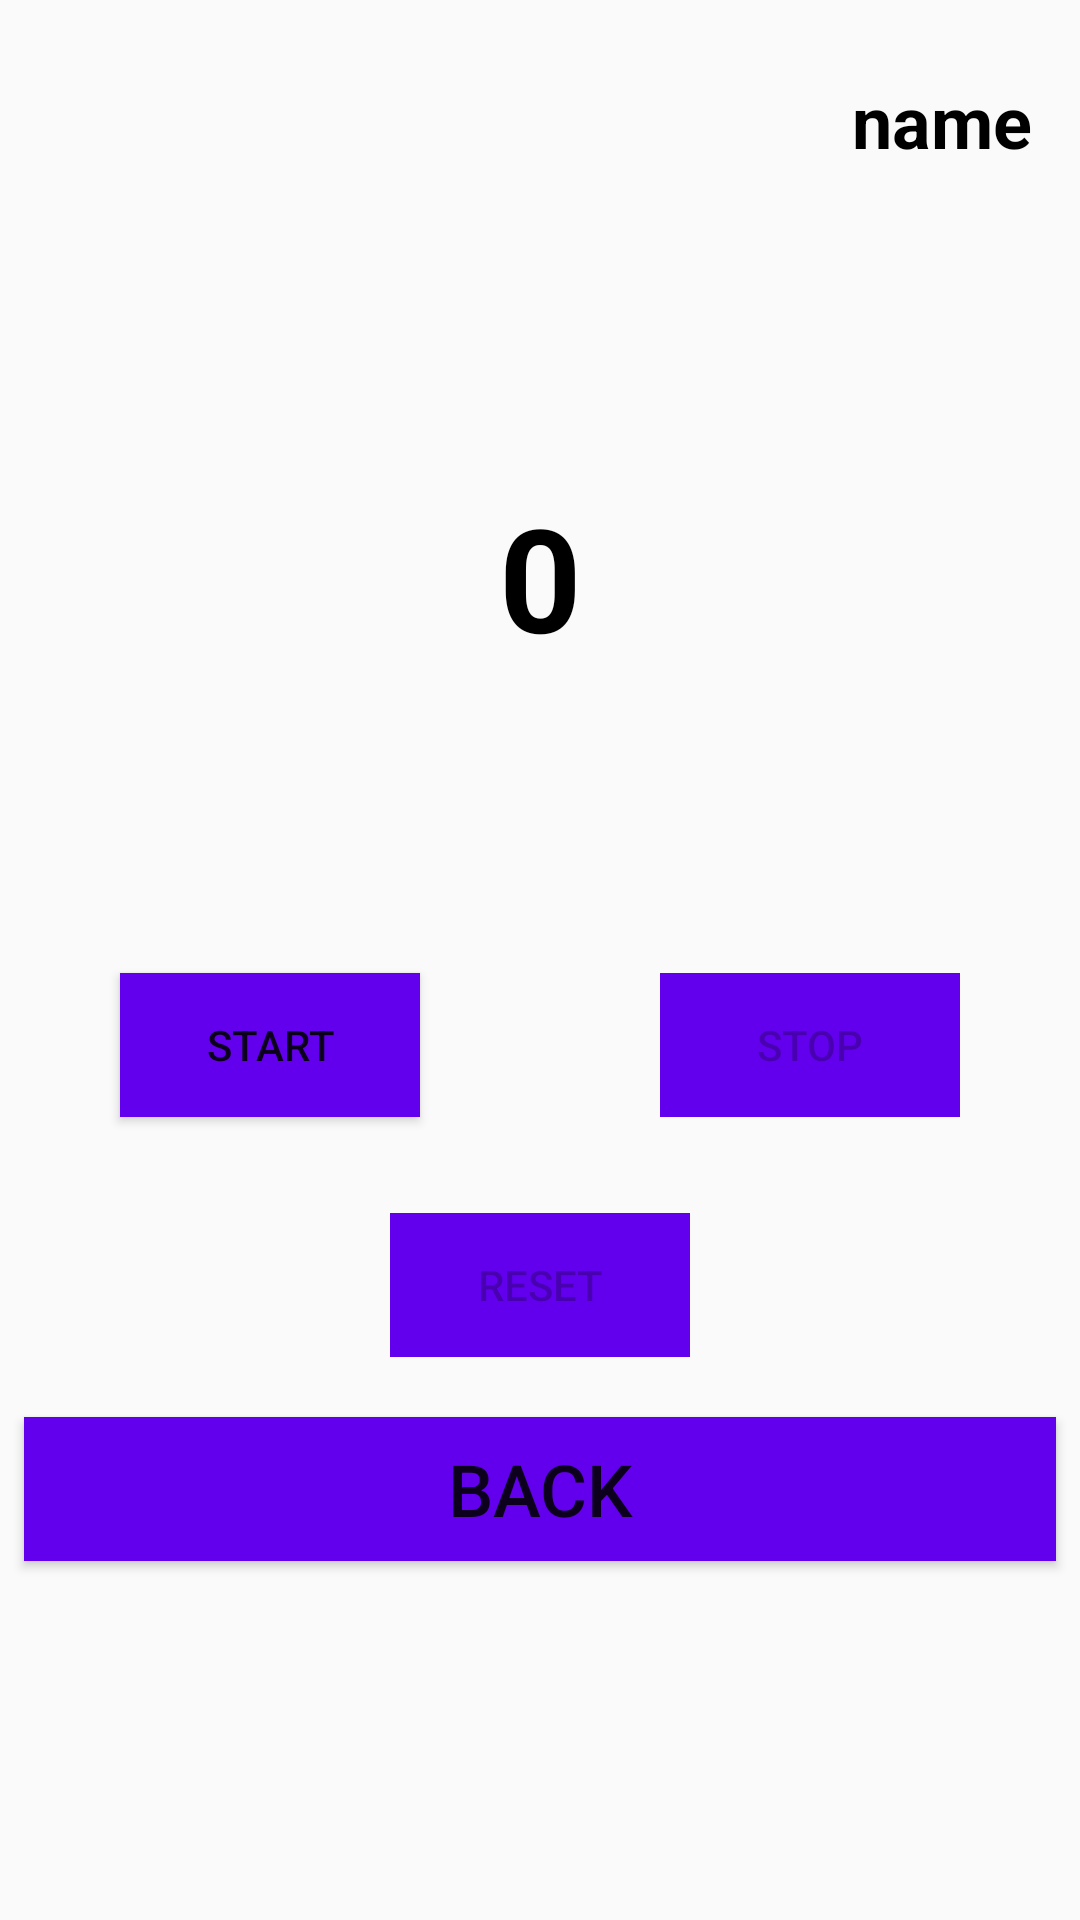

Android layout source for this screen:
<!-- AndroidManifest.xml: application theme Theme.SayacKronometreAlertDialog -->
<!-- res/layout/activity_stopwatch.xml -->
<?xml version="1.0" encoding="utf-8"?>
<androidx.constraintlayout.widget.ConstraintLayout xmlns:android="http://schemas.android.com/apk/res/android"
    xmlns:app="http://schemas.android.com/apk/res-auto"
    xmlns:tools="http://schemas.android.com/tools"
    android:layout_width="match_parent"
    android:layout_height="match_parent"
    tools:context=".Stopwatch">
    <TextView
        android:id="@+id/nameTextViewStopwatch"
        android:layout_width="wrap_content"
        android:layout_height="wrap_content"
        android:layout_marginTop="16dp"
        android:layout_marginEnd="8dp"
        android:padding="8dp"
        android:text="name"
        android:textColor="@color/black"
        android:textSize="24dp"
        android:textStyle="bold"
        app:layout_constraintEnd_toEndOf="parent"
        app:layout_constraintTop_toTopOf="parent" />

    <TextView
        android:id="@+id/textViewStopwatch"
        android:layout_width="match_parent"
        android:layout_height="wrap_content"
        android:layout_marginStart="8dp"
        android:layout_marginTop="160dp"
        android:layout_marginEnd="8dp"
        android:gravity="center"
        android:text="0"
        android:textColor="@color/black"
        android:textSize="48dp"
        android:textStyle="bold"
        app:layout_constraintEnd_toEndOf="parent"
        app:layout_constraintStart_toStartOf="parent"
        app:layout_constraintTop_toTopOf="parent" />

    <Button
        android:id="@+id/startButtonStopwatch"
        android:layout_width="100dp"
        android:layout_height="wrap_content"
        android:text="Start"
        android:background="@color/purple_500"
        android:layout_marginTop="100dp"
        android:layout_marginStart="32dp"
        app:layout_constraintStart_toStartOf="@+id/textViewStopwatch"
        app:layout_constraintTop_toBottomOf="@+id/textViewStopwatch" />

    <Button
        android:id="@+id/stopButtonStopwatch"
        android:layout_width="100dp"
        android:layout_height="wrap_content"
        android:layout_marginTop="100dp"
        android:background="@color/purple_500"
        android:layout_marginEnd="32dp"
        android:text="Stop"
        android:enabled="false"
        app:layout_constraintEnd_toEndOf="@+id/textViewStopwatch"
        app:layout_constraintTop_toBottomOf="@+id/textViewStopwatch" />

    <Button
        android:id="@+id/resetButtonStopwatch"
        android:layout_width="100dp"
        android:layout_height="wrap_content"
        android:layout_marginTop="180dp"
        android:background="@color/purple_500"
        android:text="Reset"
        android:enabled="false"
        app:layout_constraintEnd_toStartOf="@+id/stopButtonStopwatch"
        app:layout_constraintStart_toEndOf="@+id/startButtonStopwatch"
        app:layout_constraintTop_toBottomOf="@+id/textViewStopwatch" />

    <Button
        android:id="@+id/backButtonStopwatch"
        android:layout_width="match_parent"
        android:layout_height="wrap_content"
        android:layout_marginTop="100dp"
        android:text="Back"
        android:textSize="24dp"
        android:background="@color/purple_500"
        android:layout_marginStart="8dp"
        android:layout_marginEnd="8dp"
        app:layout_constraintTop_toBottomOf="@+id/stopButtonStopwatch"
        />


</androidx.constraintlayout.widget.ConstraintLayout>
<!-- resources referenced by this layout -->
<resources>
  <color name="black">#FF000000</color>
  <color name="purple_500">#FF6200EE</color>
  <style name="Theme.SayacKronometreAlertDialog" parent="Theme.AppCompat.DayNight.DarkActionBar">
          
          <item name="colorPrimary">@color/purple_500</item>
          <item name="colorPrimaryVariant">@color/purple_700</item>
          <item name="colorOnPrimary">@color/white</item>
          
          <item name="colorSecondary">@color/teal_200</item>
          <item name="colorSecondaryVariant">@color/teal_700</item>
          <item name="colorOnSecondary">@color/black</item>
          
          <item name="android:statusBarColor">?attr/colorPrimaryVariant</item>
          
      </style>
  <color name="purple_700">#FF3700B3</color>
  <color name="white">#FFFFFFFF</color>
  <color name="teal_200">#FF03DAC5</color>
  <color name="teal_700">#FF018786</color>
</resources>
